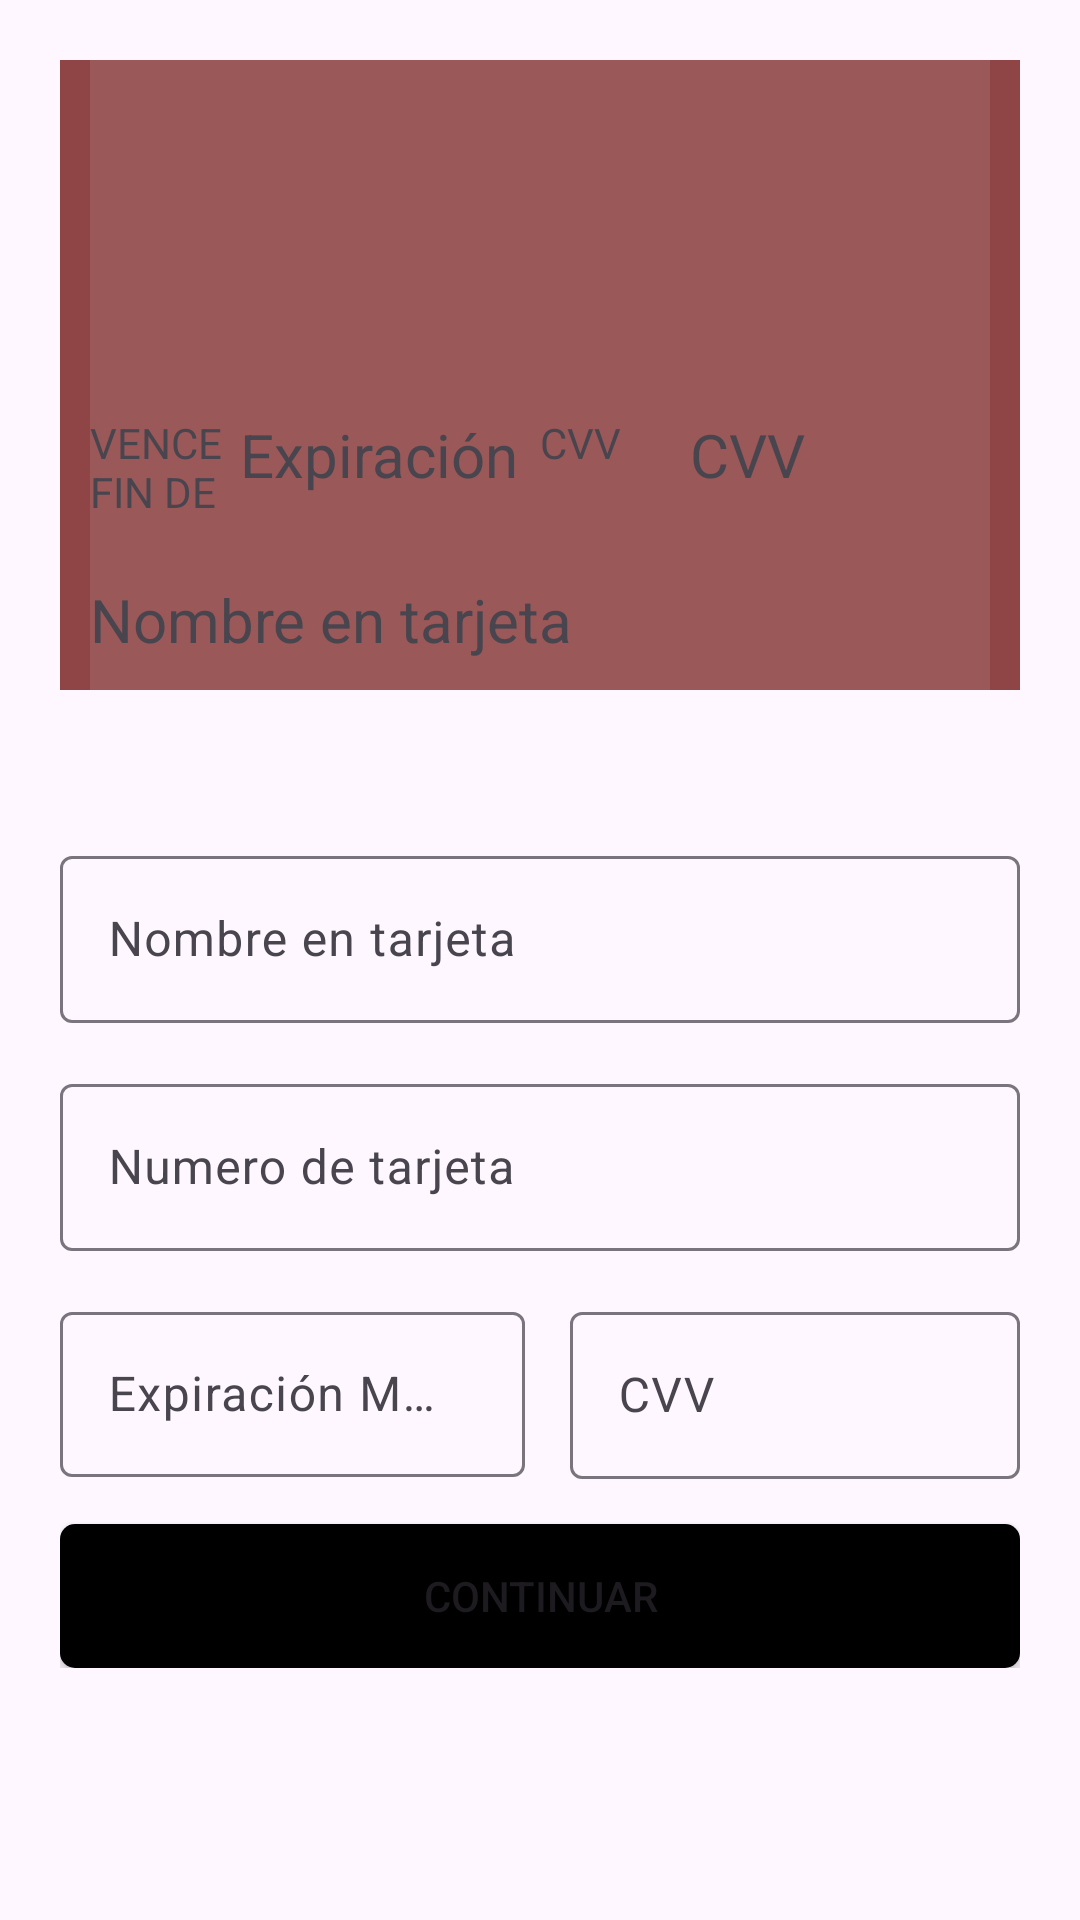

Layout XML and referenced resources for this Android screen:
<!-- AndroidManifest.xml: application theme Theme.Demeter -->
<!-- res/layout/activity_metodo_pago.xml -->
<?xml version="1.0" encoding="utf-8"?>
<androidx.constraintlayout.widget.ConstraintLayout xmlns:android="http://schemas.android.com/apk/res/android"
    xmlns:app="http://schemas.android.com/apk/res-auto"
    xmlns:tools="http://schemas.android.com/tools"
    android:layout_width="match_parent"
    android:layout_height="match_parent"
    tools:context=".datos.MetodoPagoActivity">

    <LinearLayout
        android:layout_width="320dp"
        android:layout_height="wrap_content"
        android:layout_marginTop="20dp"
        android:orientation="vertical"
        app:layout_constraintEnd_toEndOf="parent"
        app:layout_constraintStart_toStartOf="parent"
        app:layout_constraintTop_toTopOf="parent">

        <LinearLayout
            android:id="@+id/externoCard"
            android:layout_width="match_parent"
            android:layout_height="match_parent"
            android:background="#8F4545"
            android:orientation="vertical">

            <LinearLayout
                android:id="@+id/internoCard"
                android:layout_width="300dp"
                android:layout_height="match_parent"
                android:background="#1AFFFFFF"
                android:orientation="vertical"
                android:translationX="10dp">

                <Space
                    android:layout_width="match_parent"
                    android:layout_height="60dp" />

                <TextView
                    android:id="@+id/txtNumero"
                    android:layout_width="match_parent"
                    android:layout_height="wrap_content"
                    android:textSize="32sp"
                    tools:text="@string/etiqueta_numero_tarjeta" />

                <Space
                    android:layout_width="match_parent"
                    android:layout_height="15dp" />

                <LinearLayout
                    android:layout_width="match_parent"
                    android:layout_height="match_parent"
                    android:orientation="horizontal">

                    <LinearLayout
                        android:layout_width="150dp"
                        android:layout_height="40dp"
                        android:orientation="horizontal">

                        <TextView
                            android:id="@+id/textView9"
                            android:layout_width="100dp"
                            android:layout_height="match_parent"
                            android:layout_weight="1"
                            android:ems="2"
                            android:text="VENCE FIN DE"
                            android:textSize="14sp" />

                        <TextView
                            android:id="@+id/txtExpiracion"
                            android:layout_width="match_parent"
                            android:layout_height="wrap_content"
                            android:layout_weight="1"
                            android:text="@string/etiqueta_fecha_expiracion"
                            android:textSize="20sp" />

                    </LinearLayout>

                    <LinearLayout
                        android:layout_width="match_parent"
                        android:layout_height="40dp"
                        android:orientation="horizontal">

                        <TextView
                            android:id="@+id/textView11"
                            android:layout_width="100dp"
                            android:layout_height="match_parent"
                            android:layout_weight="1"
                            android:ems="2"
                            android:text="@string/etiqueta_cvv"
                            android:textSize="14sp" />

                        <TextView
                            android:id="@+id/txtCVV"
                            android:layout_width="match_parent"
                            android:layout_height="wrap_content"
                            android:layout_weight="1"
                            android:text="@string/etiqueta_cvv"
                            android:textSize="20sp" />
                    </LinearLayout>

                </LinearLayout>

                <Space
                    android:layout_width="match_parent"
                    android:layout_height="15dp" />

                <TextView
                    android:id="@+id/txtNombre"
                    android:layout_width="match_parent"
                    android:layout_height="wrap_content"
                    android:text="@string/etiqueta_nombre_tarjeta"
                    android:textSize="20sp" />

                <Space
                    android:layout_width="match_parent"
                    android:layout_height="10dp" />
            </LinearLayout>
        </LinearLayout>

        <Space
            android:layout_width="match_parent"
            android:layout_height="50dp" />

        <com.google.android.material.textfield.TextInputLayout
            android:layout_width="match_parent"
            android:layout_height="match_parent">

            <com.google.android.material.textfield.TextInputEditText
                android:id="@+id/inputNombreTarjeta"
                android:layout_width="match_parent"
                android:layout_height="wrap_content"
                android:hint="@string/etiqueta_nombre_tarjeta"
                android:maxLength="25"
                android:inputType="text"/>
        </com.google.android.material.textfield.TextInputLayout>

        <Space
            android:layout_width="match_parent"
            android:layout_height="15dp" />

        <com.google.android.material.textfield.TextInputLayout
            android:layout_width="match_parent"
            android:layout_height="match_parent">

            <com.google.android.material.textfield.TextInputEditText
                android:id="@+id/inputNumeroTarjeta"
                android:layout_width="match_parent"
                android:layout_height="wrap_content"
                android:hint="@string/etiqueta_numero_tarjeta"
                android:maxLength="16"
                android:inputType="number"/>

        </com.google.android.material.textfield.TextInputLayout>

        <Space
            android:layout_width="match_parent"
            android:layout_height="15dp" />

        <LinearLayout
            android:layout_width="match_parent"
            android:layout_height="match_parent"
            android:orientation="horizontal">

            <LinearLayout
                android:layout_width="wrap_content"
                android:layout_height="match_parent"
                android:orientation="vertical">

                <com.google.android.material.textfield.TextInputLayout
                    android:layout_width="match_parent"
                    android:layout_height="match_parent">

                    <com.google.android.material.textfield.TextInputEditText
                        android:id="@+id/inputExpiracionTarjeta"
                        android:layout_width="155dp"
                        android:layout_height="55dp"
                        android:hint="Expiración MM/AA"
                        android:inputType="datetime"
                        android:maxLength="5" />
                </com.google.android.material.textfield.TextInputLayout>
            </LinearLayout>

            <LinearLayout
                android:layout_width="wrap_content"
                android:layout_height="match_parent"
                android:orientation="horizontal">

                <Space
                    android:layout_width="15dp"
                    android:layout_height="wrap_content"
                    android:layout_weight="1" />
            </LinearLayout>

            <LinearLayout
                android:layout_width="match_parent"
                android:layout_height="match_parent"
                android:orientation="vertical">

                <com.google.android.material.textfield.TextInputLayout
                    android:layout_width="match_parent"
                    android:layout_height="match_parent">

                    <com.google.android.material.textfield.TextInputEditText
                        android:id="@+id/inputCVV"
                        android:layout_width="match_parent"
                        android:layout_height="wrap_content"
                        android:hint="@string/etiqueta_cvv"
                        android:maxLength="3"
                        android:inputType="number"/>
                </com.google.android.material.textfield.TextInputLayout>
            </LinearLayout>
        </LinearLayout>

        <Space
            android:layout_width="match_parent"
            android:layout_height="15dp" />

        <Button
            android:id="@+id/btnGuardarTarjeta"
            android:layout_width="match_parent"
            android:layout_height="wrap_content"
            android:background="@drawable/botones_background"
            android:text="@string/etiqueta_continuar" />
    </LinearLayout>
</androidx.constraintlayout.widget.ConstraintLayout>
<!-- resources referenced by this layout -->
<resources>
  <!-- drawable botones_background (drawable) -->
  <?xml version="1.0" encoding="utf-8"?>
  <shape xmlns:android="http://schemas.android.com/apk/res/android">
      <corners android:radius="5dp" />
      <solid android:color="#000000"></solid>
  </shape>
  <string name="etiqueta_continuar">Continuar</string>
  <string name="etiqueta_cvv">CVV</string>
  <string name="etiqueta_fecha_expiracion">Expiración</string>
  <string name="etiqueta_nombre_tarjeta">Nombre en tarjeta</string>
  <string name="etiqueta_numero_tarjeta">Numero de tarjeta</string>
  <style name="Theme.Demeter" parent="Base.Theme.Demeter" />
  <style name="Base.Theme.Demeter" parent="Theme.Material3.DayNight.NoActionBar">
          
          
      </style>
</resources>
